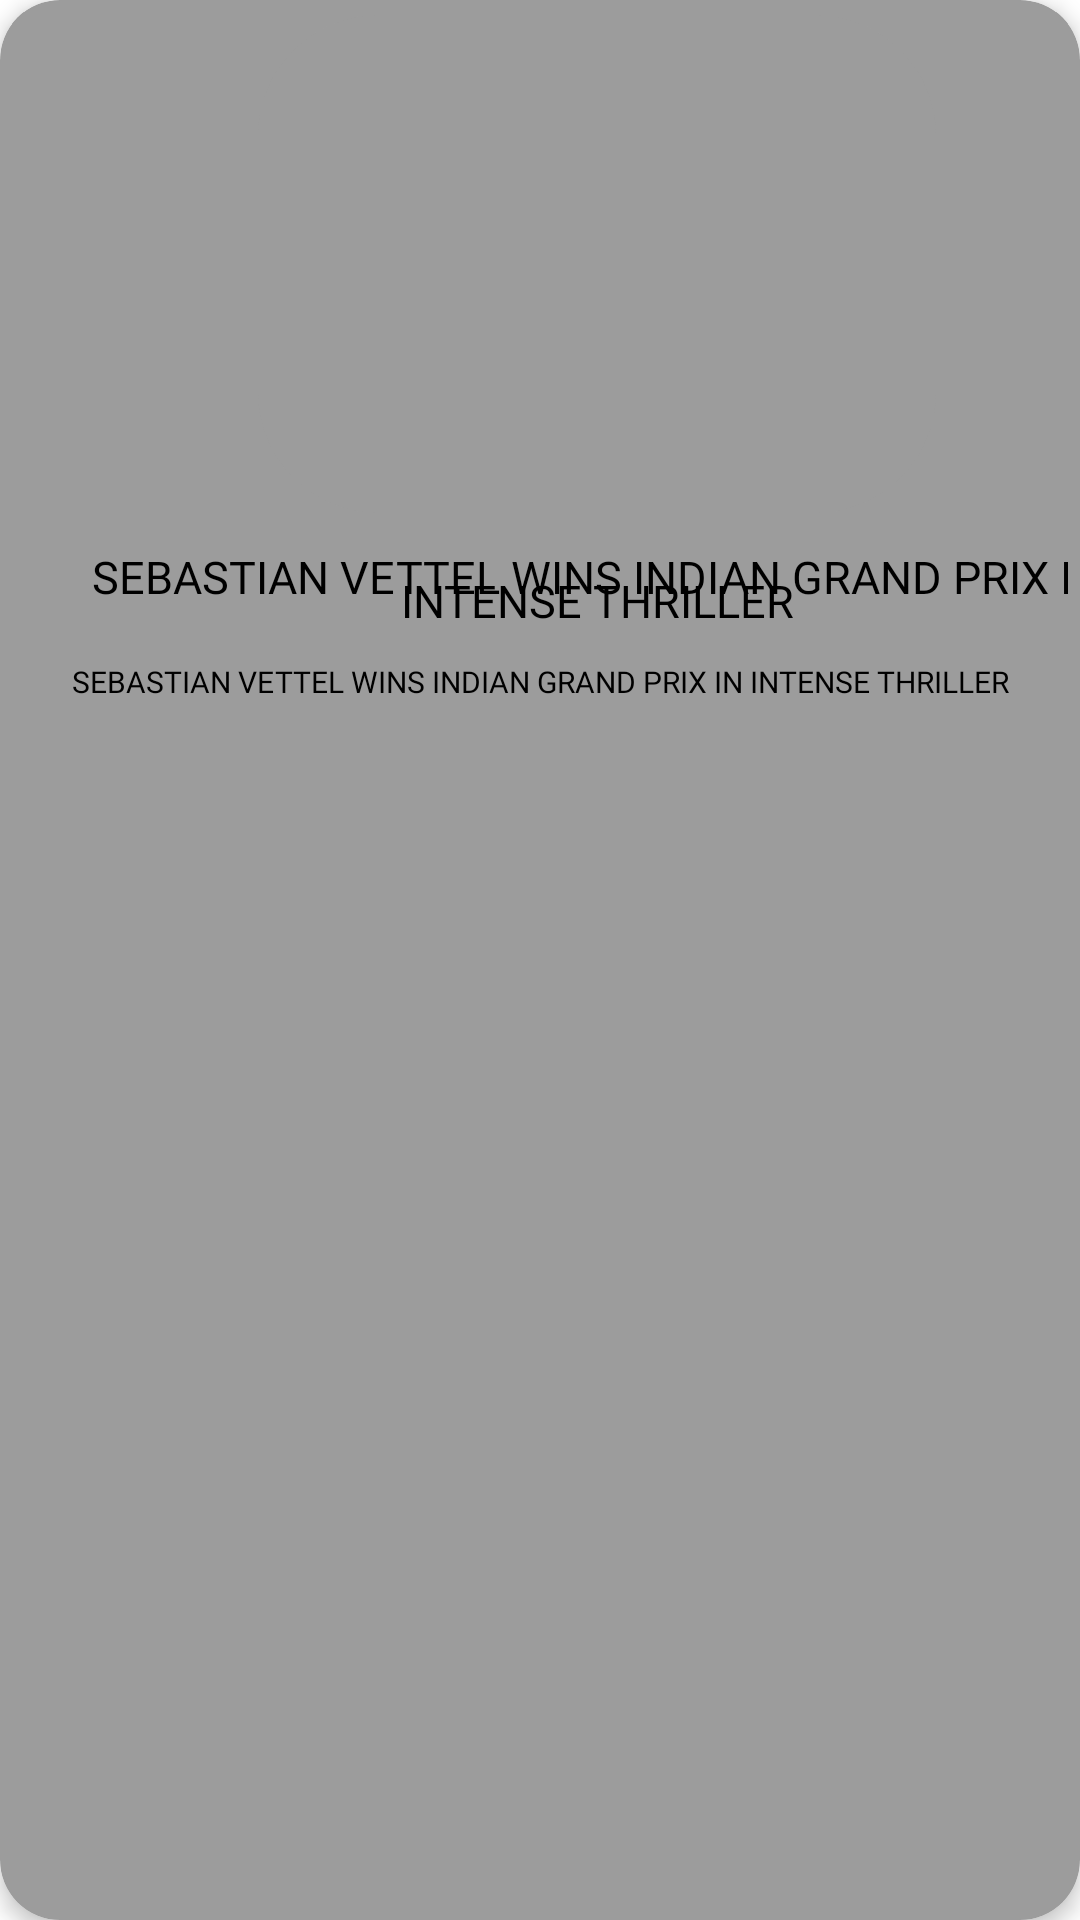

Write the Android layout XML for this screen, with the resource values it uses.
<!-- AndroidManifest.xml: application theme Theme.F1OfficialAppAttempt -->
<!-- res/layout/dashboard_cardview_test.xml -->
<?xml version="1.0" encoding="utf-8"?>
<androidx.cardview.widget.CardView xmlns:android="http://schemas.android.com/apk/res/android"
    xmlns:app="http://schemas.android.com/apk/res-auto"
    xmlns:tools="http://schemas.android.com/tools"
    android:id="@+id/card_view"
    android:layout_width="match_parent"
    android:layout_height="250dp"
    android:layout_margin="5dp"
    android:background="@color/light_greyv2"
    android:backgroundTint="@color/light_greyv2"
    app:cardBackgroundColor="@color/light_greyv2"
    app:cardCornerRadius="20dp"
    app:cardElevation="4dp"
    app:contentPadding="4dp">

    <androidx.constraintlayout.widget.ConstraintLayout
        android:id="@+id/relativeLayout"
        android:layout_width="390dp"
        android:layout_height="250dp"
        android:background="@color/light_greyv2">

        <LinearLayout
            android:layout_width="match_parent"
            android:layout_height="match_parent"
            android:orientation="vertical">

            <RelativeLayout
                android:layout_width="228dp"
                android:layout_height="168dp"
                android:layout_centerInParent="true"
                android:layout_gravity="center_horizontal">

                <androidx.cardview.widget.CardView
                    android:layout_width="228dp"
                    android:layout_height="168dp"
                    android:layout_marginLeft="1dp"
                    android:layout_marginTop="1dp"
                    android:layout_marginRight="1dp"
                    android:layout_marginBottom="1dp"
                    android:background="@color/light_greyv2"
                    android:backgroundTint="@color/light_greyv2"
                    app:cardBackgroundColor="@color/light_greyv2"
                    app:cardCornerRadius="40dp"
                    app:cardElevation="0dp">


                    <ImageView
                        android:id="@+id/item_image"
                        android:layout_width="228dp"
                        android:layout_height="168dp" />
                </androidx.cardview.widget.CardView>
            </RelativeLayout>

            <TextView
                android:id="@+id/item_title"
                android:layout_width="match_parent"
                android:layout_height="wrap_content"
                android:layout_marginLeft="20dp"
                android:layout_marginRight="20dp"
                android:fontFamily="@font/baloo_bhai"
                android:gravity="center_horizontal"
                android:lineSpacingExtra="-10sp"
                android:paddingTop="10dp"
                android:text="SEBASTIAN VETTEL WINS INDIAN GRAND PRIX IN INTENSE THRILLER"
                android:textColor="#000000"
                android:textSize="15sp" />

            <TextView
                android:id="@+id/item_date"
                android:layout_width="match_parent"
                android:layout_height="wrap_content"
                android:layout_marginLeft="20dp"
                android:layout_marginRight="20dp"
                android:fontFamily="@font/baloo_bhai"
                android:lineSpacingExtra="-13sp"
                android:paddingTop="10dp"
                android:text="SEBASTIAN VETTEL WINS INDIAN GRAND PRIX IN INTENSE THRILLER"
                android:textColor="#000000"
                android:textSize="10sp" />

        </LinearLayout>


    </androidx.constraintlayout.widget.ConstraintLayout>

</androidx.cardview.widget.CardView>
<!-- resources referenced by this layout -->
<resources>
  <color name="light_greyv2">#9C9C9C</color>
  <style name="Theme.F1OfficialAppAttempt" parent="Theme.MaterialComponents.DayNight.NoActionBar">
          
          <item name="colorPrimary">@color/purple_500</item>
          <item name="colorPrimaryDark">@color/colorPrimaryDark</item>
          <item name="colorPrimaryVariant">@color/purple_700</item>
          <item name="colorOnPrimary">@color/white</item>
          
          <item name="colorSecondary">@color/teal_200</item>
          <item name="colorSecondaryVariant">@color/teal_700</item>
          <item name="colorOnSecondary">@color/black</item>
          
          <item name="android:statusBarColor" tools:targetApi="l">@color/red</item>
          
      </style>
  <color name="purple_500">#FF6200EE</color>
  <color name="colorPrimaryDark">#DA0000</color>
  <color name="purple_700">#FF3700B3</color>
  <color name="white">#FFFFFFFF</color>
  <color name="teal_200">#FF03DAC5</color>
  <color name="teal_700">#FF018786</color>
  <color name="black">#FF000000</color>
  <color name="red">#DA0000</color>
</resources>
